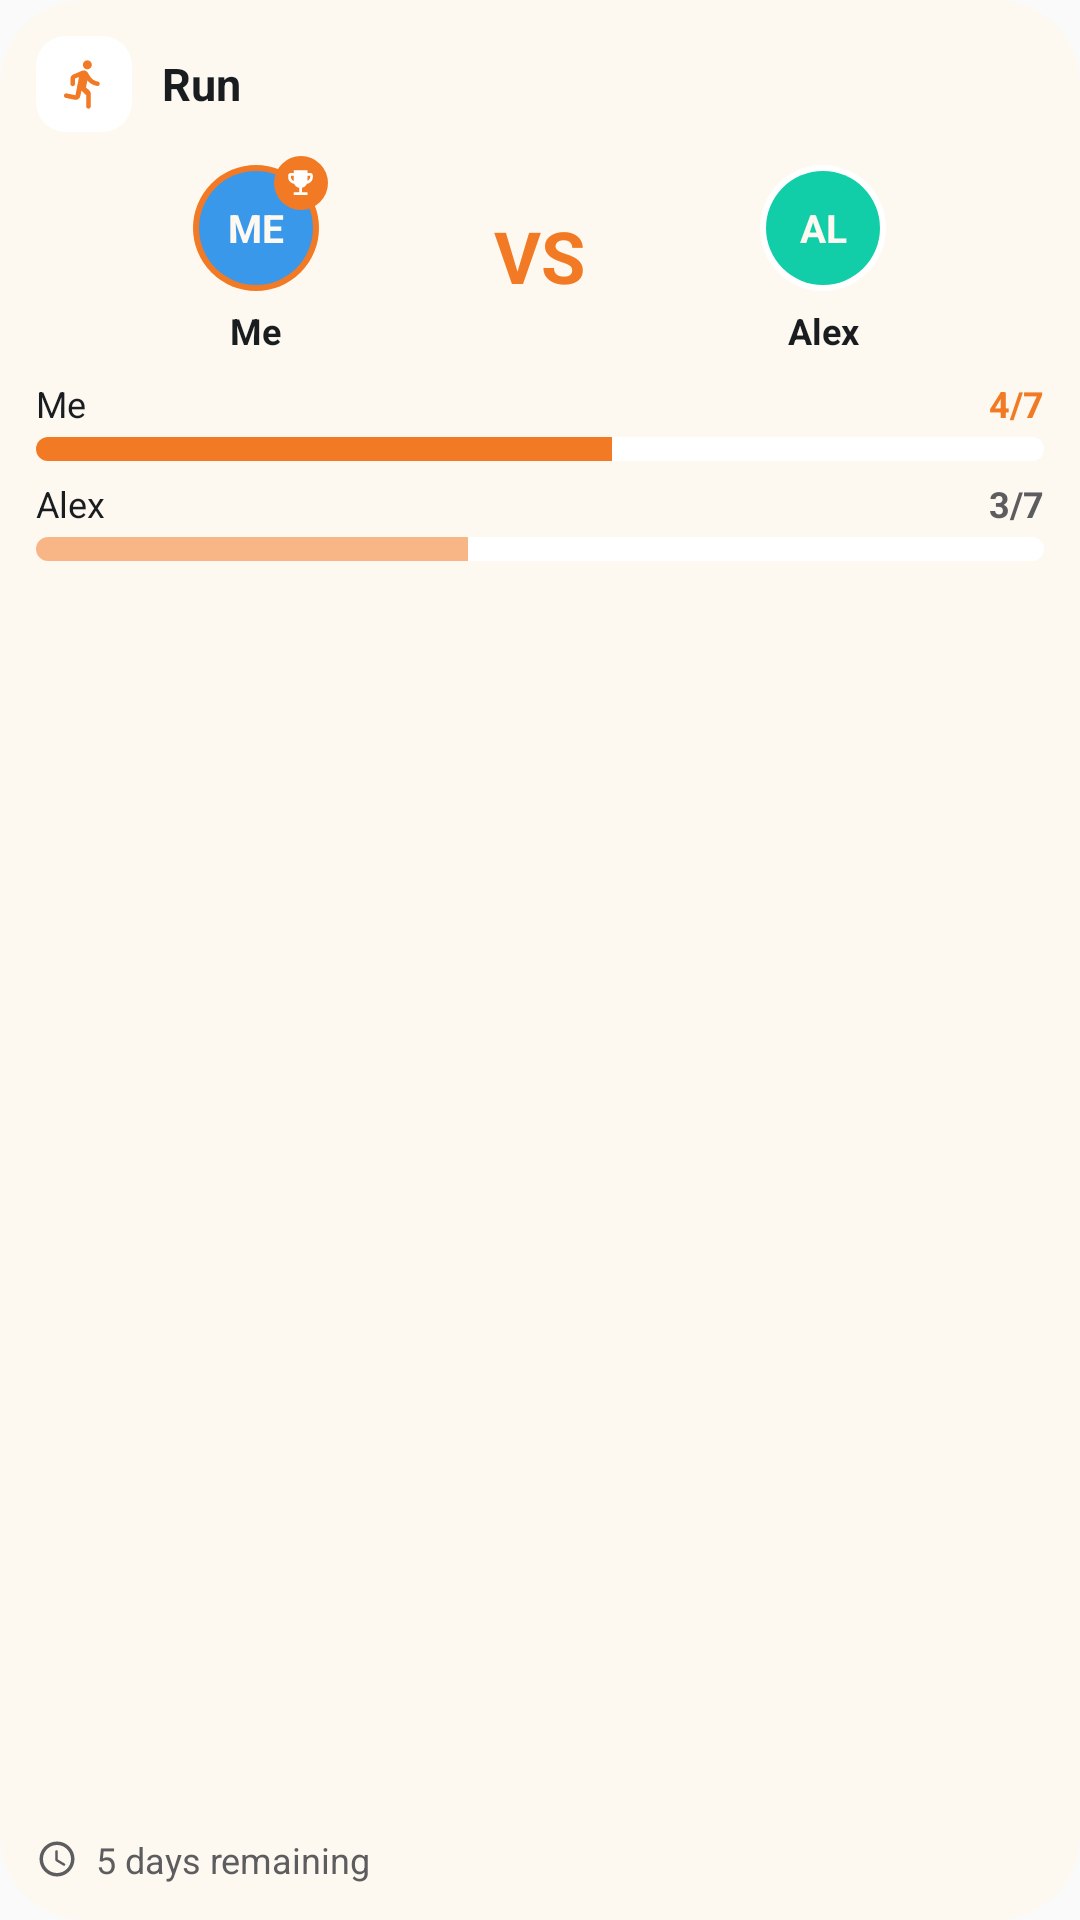

This screen was rendered from an Android layout file. Write that file and the resources it references.
<!-- AndroidManifest.xml: application theme Theme.InstaDev -->
<!-- res/layout/challenge_widget_preview.xml -->
<?xml version="1.0" encoding="utf-8"?>
<LinearLayout xmlns:android="http://schemas.android.com/apk/res/android"
    xmlns:tools="http://schemas.android.com/tools"
    android:id="@android:id/background"
    android:layout_width="match_parent"
    android:layout_height="match_parent"
    android:background="@drawable/widget_preview_card_background"
    android:clipToOutline="true"
    android:orientation="vertical"
    android:padding="12dp"
    tools:targetApi="31">

    
    <LinearLayout
        android:layout_width="match_parent"
        android:layout_height="wrap_content"
        android:gravity="center_vertical"
        android:orientation="horizontal">

        <FrameLayout
            android:layout_width="32dp"
            android:layout_height="32dp"
            android:background="@drawable/widget_preview_icon_box"
            android:backgroundTint="@color/widget_preview_accent_orange_tile">

            <ImageView
                android:layout_width="18dp"
                android:layout_height="18dp"
                android:layout_gravity="center"
                android:contentDescription="@null"
                android:src="@drawable/ic_habit_directions_run"
                android:tint="@color/widget_preview_accent_orange" />
        </FrameLayout>

        <TextView
            android:layout_width="0dp"
            android:layout_height="wrap_content"
            android:layout_marginStart="10dp"
            android:layout_weight="1"
            android:ellipsize="end"
            android:maxLines="2"
            android:text="@string/challenge_widget_preview_habit"
            android:textColor="@color/habit_on_surface"
            android:textSize="15sp"
            android:textStyle="bold" />
    </LinearLayout>

    
    <LinearLayout
        android:layout_width="match_parent"
        android:layout_height="wrap_content"
        android:layout_marginTop="8dp"
        android:gravity="center_vertical"
        android:orientation="horizontal">

        
        <LinearLayout
            android:layout_width="0dp"
            android:layout_height="wrap_content"
            android:layout_weight="1"
            android:gravity="center_horizontal"
            android:orientation="vertical">

            <FrameLayout
                android:layout_width="48dp"
                android:layout_height="48dp">

                <FrameLayout
                    android:layout_width="42dp"
                    android:layout_height="42dp"
                    android:layout_gravity="center"
                    android:background="@drawable/widget_check_circle"
                    android:backgroundTint="@color/widget_preview_accent_orange">

                    <TextView
                        android:layout_width="38dp"
                        android:layout_height="38dp"
                        android:layout_gravity="center"
                        android:background="@drawable/widget_check_circle"
                        android:backgroundTint="@color/widget_preview_accent_blue"
                        android:gravity="center"
                        android:maxLines="1"
                        android:text="@string/challenge_widget_preview_me_initials"
                        android:textColor="@color/habit_cream"
                        android:textSize="13sp"
                        android:textStyle="bold" />
                </FrameLayout>

                <FrameLayout
                    android:layout_width="18dp"
                    android:layout_height="18dp"
                    android:layout_gravity="top|end"
                    android:background="@drawable/widget_check_circle"
                    android:backgroundTint="@color/widget_preview_accent_orange">

                    <ImageView
                        android:layout_width="11dp"
                        android:layout_height="11dp"
                        android:layout_gravity="center"
                        android:contentDescription="@string/friends_challenge_leader"
                        android:src="@drawable/ic_trophy"
                        android:tint="@android:color/white" />
                </FrameLayout>
            </FrameLayout>

            <TextView
                android:layout_width="wrap_content"
                android:layout_height="wrap_content"
                android:layout_marginTop="2dp"
                android:ellipsize="end"
                android:maxLines="1"
                android:text="@string/friends_me"
                android:textColor="@color/habit_on_surface"
                android:textSize="12sp"
                android:textStyle="bold" />
        </LinearLayout>

        <TextView
            android:layout_width="wrap_content"
            android:layout_height="wrap_content"
            android:layout_marginHorizontal="6dp"
            android:text="@string/friends_challenge_vs"
            android:textColor="@color/widget_preview_accent_orange"
            android:textSize="24sp"
            android:textStyle="bold" />

        
        <LinearLayout
            android:layout_width="0dp"
            android:layout_height="wrap_content"
            android:layout_weight="1"
            android:gravity="center_horizontal"
            android:orientation="vertical">

            <FrameLayout
                android:layout_width="48dp"
                android:layout_height="48dp">

                <FrameLayout
                    android:layout_width="42dp"
                    android:layout_height="42dp"
                    android:layout_gravity="center"
                    android:background="@drawable/widget_check_circle"
                    android:backgroundTint="@color/widget_preview_outline">

                    <TextView
                        android:layout_width="38dp"
                        android:layout_height="38dp"
                        android:layout_gravity="center"
                        android:background="@drawable/widget_check_circle"
                        android:backgroundTint="@color/widget_preview_accent_teal"
                        android:gravity="center"
                        android:maxLines="1"
                        android:text="@string/challenge_widget_preview_rival_initials"
                        android:textColor="@color/habit_cream"
                        android:textSize="13sp"
                        android:textStyle="bold" />
                </FrameLayout>
            </FrameLayout>

            <TextView
                android:layout_width="wrap_content"
                android:layout_height="wrap_content"
                android:layout_marginTop="2dp"
                android:ellipsize="end"
                android:maxLines="1"
                android:text="@string/challenge_widget_preview_rival"
                android:textColor="@color/habit_on_surface"
                android:textSize="12sp"
                android:textStyle="bold" />
        </LinearLayout>
    </LinearLayout>

    
    <LinearLayout
        android:layout_width="match_parent"
        android:layout_height="wrap_content"
        android:layout_marginTop="8dp"
        android:orientation="horizontal">

        <TextView
            android:layout_width="0dp"
            android:layout_height="wrap_content"
            android:layout_weight="1"
            android:ellipsize="end"
            android:maxLines="1"
            android:text="@string/friends_me"
            android:textColor="@color/habit_on_surface"
            android:textSize="12sp" />

        <TextView
            android:layout_width="wrap_content"
            android:layout_height="wrap_content"
            android:text="@string/challenge_widget_preview_my_score"
            android:textColor="@color/widget_preview_accent_orange"
            android:textSize="12sp"
            android:textStyle="bold" />
    </LinearLayout>

    <ProgressBar
        style="?android:attr/progressBarStyleHorizontal"
        android:layout_width="match_parent"
        android:layout_height="8dp"
        android:layout_marginTop="3dp"
        android:max="7"
        android:progress="4"
        android:progressBackgroundTint="@color/widget_preview_bar_track"
        android:progressDrawable="@drawable/widget_preview_progress"
        android:progressTint="@color/widget_preview_accent_orange" />

    
    <LinearLayout
        android:layout_width="match_parent"
        android:layout_height="wrap_content"
        android:layout_marginTop="6dp"
        android:orientation="horizontal">

        <TextView
            android:layout_width="0dp"
            android:layout_height="wrap_content"
            android:layout_weight="1"
            android:ellipsize="end"
            android:maxLines="1"
            android:text="@string/challenge_widget_preview_rival"
            android:textColor="@color/habit_on_surface"
            android:textSize="12sp" />

        <TextView
            android:layout_width="wrap_content"
            android:layout_height="wrap_content"
            android:text="@string/challenge_widget_preview_rival_score"
            android:textColor="@color/habit_on_surface_variant"
            android:textSize="12sp"
            android:textStyle="bold" />
    </LinearLayout>

    <ProgressBar
        style="?android:attr/progressBarStyleHorizontal"
        android:layout_width="match_parent"
        android:layout_height="8dp"
        android:layout_marginTop="3dp"
        android:max="7"
        android:progress="3"
        android:progressBackgroundTint="@color/widget_preview_bar_track"
        android:progressDrawable="@drawable/widget_preview_progress"
        android:progressTint="@color/widget_preview_accent_orange_rival" />

    
    <FrameLayout
        android:layout_width="match_parent"
        android:layout_height="0dp"
        android:layout_weight="1" />

    
    <LinearLayout
        android:layout_width="match_parent"
        android:layout_height="wrap_content"
        android:gravity="center_vertical"
        android:orientation="horizontal"
        tools:ignore="UseCompoundDrawables">

        <ImageView
            android:layout_width="14dp"
            android:layout_height="14dp"
            android:contentDescription="@null"
            android:src="@drawable/ic_widget_schedule"
            android:tint="@color/habit_on_surface_variant" />

        <TextView
            android:layout_width="wrap_content"
            android:layout_height="wrap_content"
            android:layout_marginStart="6dp"
            android:ellipsize="end"
            android:maxLines="1"
            android:text="@string/challenge_widget_preview_days_left"
            android:textColor="@color/habit_on_surface_variant"
            android:textSize="12sp" />
    </LinearLayout>
</LinearLayout>
<!-- resources referenced by this layout -->
<resources>
  <color name="habit_cream">#FFFDF9F1</color>
  <color name="habit_on_surface">#FF1A1D1F</color>
  <color name="habit_on_surface_variant">#FF5D5D60</color>
  <color name="widget_preview_accent_blue">#FF3A98EA</color>
  <color name="widget_preview_accent_orange">#FFF27A24</color>
  <color name="widget_preview_accent_orange_rival">#8CF27A24</color>
  <color name="widget_preview_accent_teal">#FF12CEA8</color>
  <!-- drawable ic_trophy (drawable) -->
  <vector xmlns:android="http://schemas.android.com/apk/res/android"
      android:width="24dp"
      android:height="24dp"
      android:viewportWidth="24"
      android:viewportHeight="24">
      <path
          android:fillColor="@android:color/white"
          android:pathData="M19,5h-2V3H7v2H5c-1.1,0 -2,0.9 -2,2v1c0,2.55 1.92,4.63 4.39,4.94 0.63,1.5 1.98,2.63 3.61,2.96V19H7v2h10v-2h-4v-3.1c1.63,-0.33 2.98,-1.46 3.61,-2.96C19.08,12.63 21,10.55 21,8V7c0,-1.1 -0.9,-2 -2,-2zM5,8V7h2v3.82C5.84,10.4 5,9.3 5,8zM19,8c0,1.3 -0.84,2.4 -2,2.82V7h2v1z" />
  </vector>
  <!-- drawable widget_check_circle (drawable) -->
  <?xml version="1.0" encoding="utf-8"?>
  <shape xmlns:android="http://schemas.android.com/apk/res/android"
      android:shape="oval">
      <solid android:color="#FFFFFFFF" />
  </shape>
  <!-- drawable widget_preview_card_background (drawable) -->
  <?xml version="1.0" encoding="utf-8"?>
  <shape xmlns:android="http://schemas.android.com/apk/res/android"
      android:shape="rectangle">
      <solid android:color="@color/habit_cream" />
      <corners android:radius="24dp" />
  </shape>
  <!-- drawable widget_preview_icon_box (drawable) -->
  <?xml version="1.0" encoding="utf-8"?>
  <shape xmlns:android="http://schemas.android.com/apk/res/android"
      android:shape="rectangle">
      <solid android:color="#FFFFFFFF" />
      <corners android:radius="10dp" />
  </shape>
  <!-- drawable widget_preview_progress (drawable) -->
  <?xml version="1.0" encoding="utf-8"?>
  <layer-list xmlns:android="http://schemas.android.com/apk/res/android">
      <item android:id="@android:id/background">
          <shape android:shape="rectangle">
              <solid android:color="#FFFFFFFF" />
              <corners android:radius="4dp" />
          </shape>
      </item>
      <item android:id="@android:id/progress">
          <clip>
              <shape android:shape="rectangle">
                  <solid android:color="#FFFFFFFF" />
                  <corners android:radius="4dp" />
              </shape>
          </clip>
      </item>
  </layer-list>
  <string name="challenge_widget_preview_days_left">5 days remaining</string>
  <string name="challenge_widget_preview_habit">Run</string>
  <string name="challenge_widget_preview_me_initials">ME</string>
  <string name="challenge_widget_preview_my_score">4/7</string>
  <string name="challenge_widget_preview_rival">Alex</string>
  <string name="challenge_widget_preview_rival_initials">AL</string>
  <string name="challenge_widget_preview_rival_score">3/7</string>
  <string name="friends_challenge_leader">Who is ahead</string>
  <string name="friends_challenge_vs">VS</string>
  <string name="friends_me">Me</string>
  <style name="Theme.InstaDev" parent="android:Theme.Material.Light.NoActionBar">
          <item name="android:statusBarColor">@android:color/transparent</item>
          <item name="android:navigationBarColor">@android:color/transparent</item>
          <item name="android:windowDrawsSystemBarBackgrounds">true</item>
          <item name="android:enforceStatusBarContrast">false</item>
          <item name="android:enforceNavigationBarContrast">false</item>
      </style>
</resources>
